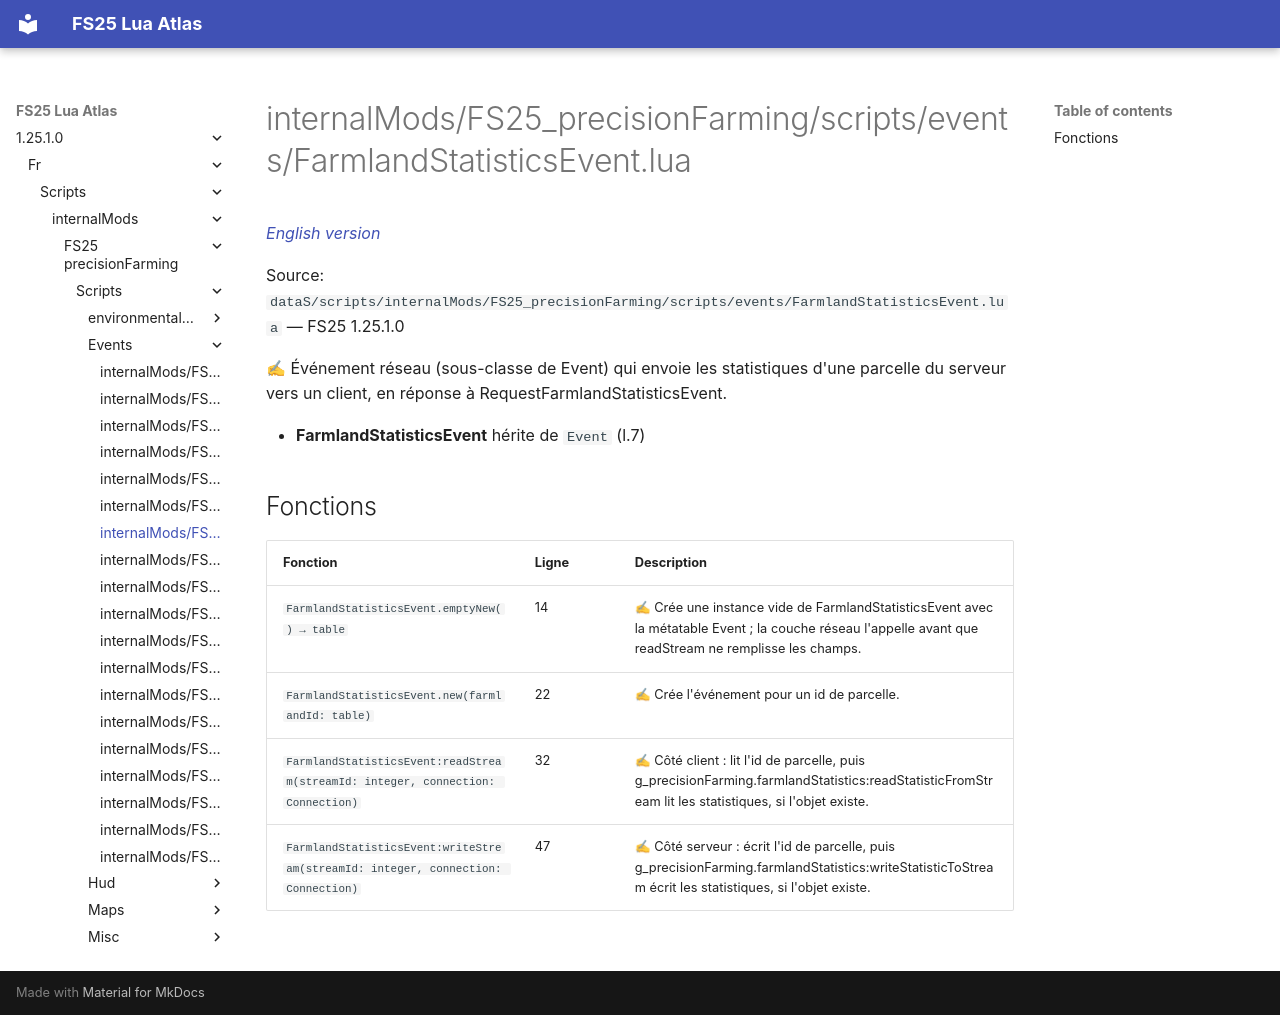

repository: Tim0219800/fs25-lua-atlas · page: 1.25.1.0/fr/scripts/internalMods/FS25_precisionFarming/scripts/events/FarmlandStatisticsEvent.html · generator: mkdocs

# internalMods/FS25_precisionFarming/scripts/events/FarmlandStatisticsEvent.lua

*[English version](../../../../../../scripts/internalMods/FS25_precisionFarming/scripts/events/FarmlandStatisticsEvent.md)*

Source: `dataS/scripts/internalMods/FS25_precisionFarming/scripts/events/FarmlandStatisticsEvent.lua` — FS25 1.25.1.0

✍ Événement réseau (sous-classe de Event) qui envoie les statistiques d'une parcelle du serveur vers un client, en réponse à RequestFarmlandStatisticsEvent.

- **FarmlandStatisticsEvent** hérite de `Event` (l.7)

## Fonctions

| Fonction | Ligne | Description |
|---|---|---|
| `FarmlandStatisticsEvent.emptyNew() → table` | 14 | ✍ Crée une instance vide de FarmlandStatisticsEvent avec la métatable Event ; la couche réseau l'appelle avant que readStream ne remplisse les champs. |
| `FarmlandStatisticsEvent.new(farmlandId: table)` | 22 | ✍ Crée l'événement pour un id de parcelle. |
| `FarmlandStatisticsEvent:readStream(streamId: integer, connection: Connection)` | 32 | ✍ Côté client : lit l'id de parcelle, puis g_precisionFarming.farmlandStatistics:readStatisticFromStream lit les statistiques, si l'objet existe. |
| `FarmlandStatisticsEvent:writeStream(streamId: integer, connection: Connection)` | 47 | ✍ Côté serveur : écrit l'id de parcelle, puis g_precisionFarming.farmlandStatistics:writeStatisticToStream écrit les statistiques, si l'objet existe. |
